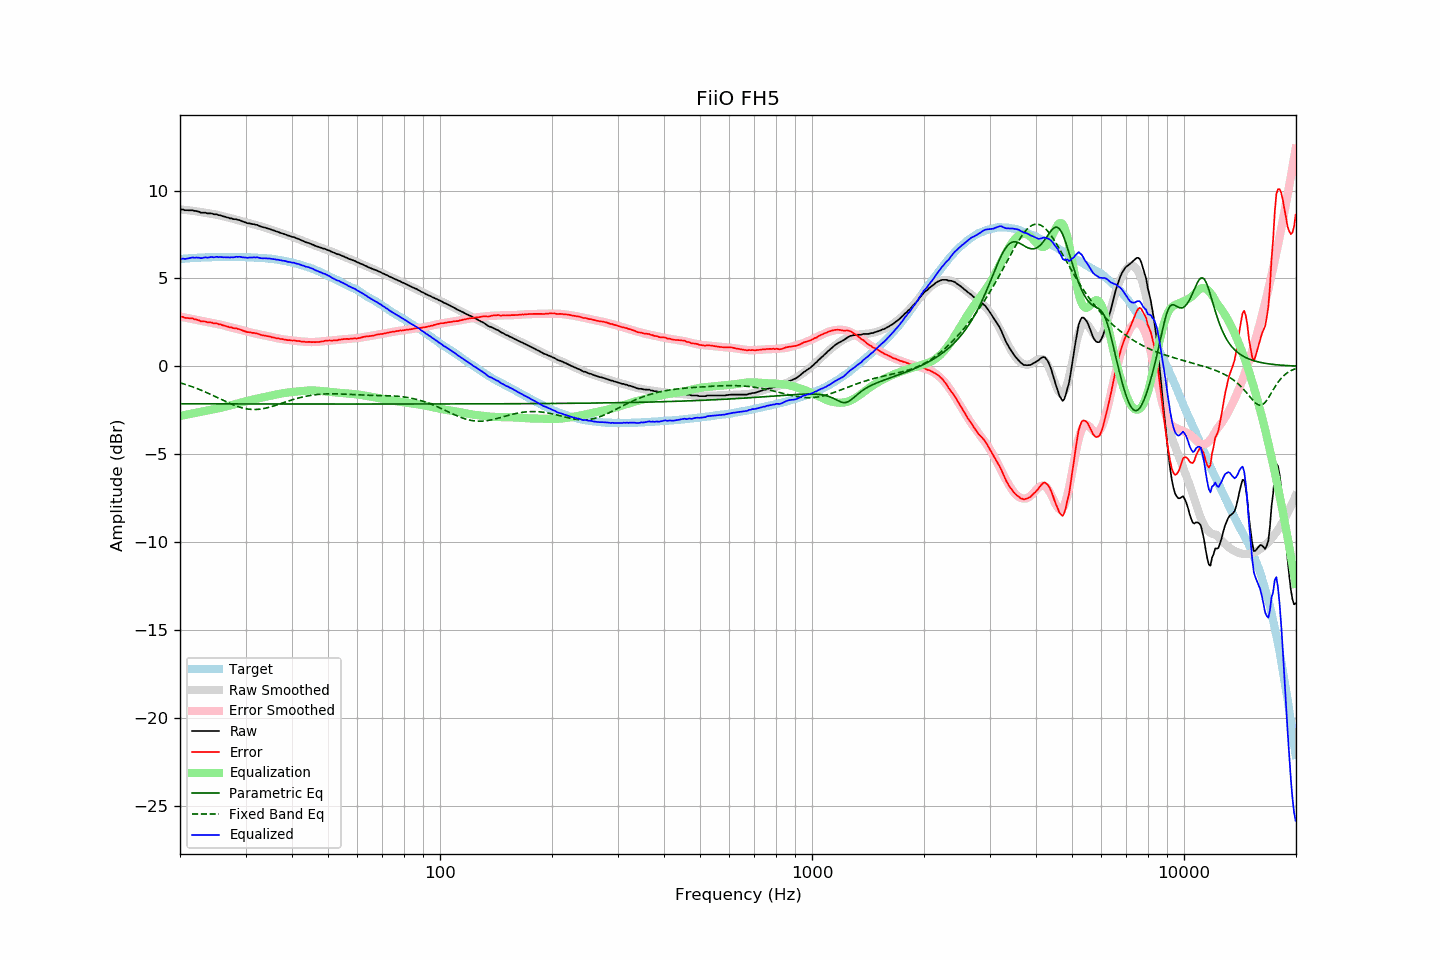

Source data for this figure (header and first rows):
frequency, raw, error, smoothed, error_smoothed, equalization, parametric_eq, fixed_band_eq, equalized_raw, equalized_smoothed, target
20.00, 8.91, 2.81, 8.93, 2.83, -2.83, -2.13, -0.94, 6.08, 6.10, 6.10
20.20, 8.93, 2.82, 8.92, 2.81, -2.81, -2.13, -0.97, 6.12, 6.11, 6.11
20.40, 8.92, 2.80, 8.91, 2.79, -2.79, -2.14, -1.00, 6.12, 6.12, 6.12
20.61, 8.88, 2.75, 8.90, 2.77, -2.77, -2.14, -1.02, 6.10, 6.12, 6.13
20.81, 8.88, 2.75, 8.89, 2.76, -2.76, -2.14, -1.05, 6.12, 6.13, 6.13
21.02, 8.88, 2.74, 8.88, 2.74, -2.74, -2.14, -1.08, 6.14, 6.14, 6.14
21.23, 8.88, 2.73, 8.87, 2.72, -2.72, -2.14, -1.11, 6.16, 6.15, 6.15
21.44, 8.88, 2.72, 8.85, 2.70, -2.70, -2.14, -1.15, 6.18, 6.15, 6.16
21.66, 8.88, 2.72, 8.84, 2.68, -2.68, -2.14, -1.18, 6.19, 6.16, 6.16
21.87, 8.84, 2.67, 8.83, 2.67, -2.67, -2.14, -1.21, 6.17, 6.16, 6.17
22.09, 8.84, 2.67, 8.82, 2.65, -2.65, -2.14, -1.25, 6.19, 6.17, 6.17
22.31, 8.81, 2.63, 8.80, 2.63, -2.63, -2.14, -1.28, 6.18, 6.17, 6.18
22.54, 8.79, 2.61, 8.79, 2.61, -2.61, -2.14, -1.32, 6.18, 6.18, 6.18
22.76, 8.74, 2.55, 8.78, 2.59, -2.59, -2.14, -1.36, 6.15, 6.18, 6.19
22.99, 8.74, 2.55, 8.76, 2.57, -2.57, -2.14, -1.40, 6.16, 6.19, 6.19
23.22, 8.74, 2.55, 8.75, 2.55, -2.55, -2.14, -1.43, 6.18, 6.19, 6.19
23.45, 8.74, 2.54, 8.73, 2.54, -2.54, -2.14, -1.47, 6.20, 6.19, 6.20
23.69, 8.70, 2.50, 8.72, 2.52, -2.52, -2.14, -1.51, 6.18, 6.20, 6.20
23.92, 8.70, 2.50, 8.70, 2.50, -2.50, -2.14, -1.56, 6.20, 6.20, 6.20
24.16, 8.70, 2.50, 8.69, 2.48, -2.48, -2.14, -1.60, 6.21, 6.20, 6.20
24.40, 8.69, 2.48, 8.67, 2.47, -2.47, -2.14, -1.64, 6.22, 6.20, 6.21
24.65, 8.65, 2.44, 8.66, 2.45, -2.45, -2.14, -1.68, 6.20, 6.20, 6.21
24.89, 8.65, 2.44, 8.64, 2.43, -2.43, -2.14, -1.73, 6.21, 6.21, 6.21
25.14, 8.65, 2.44, 8.62, 2.42, -2.42, -2.14, -1.77, 6.23, 6.21, 6.21
25.39, 8.60, 2.39, 8.60, 2.39, -2.39, -2.14, -1.81, 6.20, 6.21, 6.21
25.65, 8.60, 2.39, 8.58, 2.37, -2.37, -2.14, -1.86, 6.23, 6.21, 6.21
25.91, 8.56, 2.35, 8.56, 2.35, -2.35, -2.14, -1.90, 6.21, 6.21, 6.21
26.16, 8.53, 2.32, 8.53, 2.33, -2.33, -2.14, -1.95, 6.20, 6.21, 6.21
26.43, 8.51, 2.30, 8.51, 2.30, -2.30, -2.14, -1.99, 6.20, 6.21, 6.21
26.69, 8.48, 2.27, 8.49, 2.28, -2.28, -2.14, -2.03, 6.20, 6.21, 6.21
26.96, 8.46, 2.25, 8.47, 2.26, -2.26, -2.14, -2.07, 6.20, 6.21, 6.21
27.23, 8.42, 2.21, 8.44, 2.23, -2.23, -2.14, -2.11, 6.18, 6.21, 6.21
27.50, 8.42, 2.21, 8.42, 2.21, -2.21, -2.14, -2.15, 6.21, 6.21, 6.21
27.77, 8.38, 2.17, 8.39, 2.18, -2.18, -2.14, -2.19, 6.19, 6.21, 6.21
28.05, 8.37, 2.16, 8.37, 2.16, -2.16, -2.14, -2.23, 6.21, 6.21, 6.21
28.33, 8.37, 2.16, 8.34, 2.13, -2.13, -2.14, -2.26, 6.23, 6.21, 6.21
28.62, 8.33, 2.12, 8.32, 2.11, -2.11, -2.14, -2.29, 6.22, 6.21, 6.21
28.90, 8.32, 2.11, 8.29, 2.08, -2.08, -2.14, -2.32, 6.23, 6.21, 6.21
29.19, 8.28, 2.07, 8.27, 2.06, -2.06, -2.14, -2.35, 6.22, 6.21, 6.21
29.48, 8.24, 2.03, 8.24, 2.04, -2.04, -2.15, -2.38, 6.20, 6.21, 6.21
29.78, 8.21, 2.00, 8.22, 2.02, -2.02, -2.15, -2.40, 6.19, 6.20, 6.21
30.08, 8.18, 1.97, 8.20, 1.99, -1.99, -2.15, -2.42, 6.18, 6.20, 6.21
30.38, 8.14, 1.94, 8.17, 1.97, -1.97, -2.15, -2.43, 6.17, 6.20, 6.20
30.68, 8.14, 1.94, 8.14, 1.95, -1.95, -2.15, -2.44, 6.19, 6.20, 6.20
30.99, 8.12, 1.92, 8.12, 1.92, -1.92, -2.15, -2.45, 6.19, 6.19, 6.20
31.30, 8.09, 1.90, 8.09, 1.90, -1.90, -2.15, -2.46, 6.19, 6.19, 6.19
31.61, 8.09, 1.90, 8.07, 1.88, -1.88, -2.15, -2.46, 6.21, 6.19, 6.19
31.93, 8.05, 1.87, 8.04, 1.86, -1.86, -2.15, -2.46, 6.19, 6.18, 6.18
32.24, 8.05, 1.87, 8.02, 1.84, -1.84, -2.15, -2.46, 6.21, 6.18, 6.18
32.57, 8.00, 1.83, 7.99, 1.82, -1.82, -2.15, -2.45, 6.18, 6.17, 6.17
32.89, 7.96, 1.79, 7.97, 1.80, -1.80, -2.15, -2.44, 6.15, 6.17, 6.17
33.22, 7.93, 1.77, 7.94, 1.78, -1.78, -2.15, -2.42, 6.14, 6.16, 6.16
33.55, 7.91, 1.75, 7.92, 1.76, -1.76, -2.15, -2.41, 6.14, 6.15, 6.16
33.89, 7.89, 1.74, 7.89, 1.74, -1.74, -2.15, -2.39, 6.15, 6.15, 6.15
34.23, 7.86, 1.72, 7.86, 1.72, -1.72, -2.15, -2.37, 6.14, 6.14, 6.14
34.57, 7.83, 1.70, 7.83, 1.70, -1.70, -2.15, -2.35, 6.13, 6.13, 6.13
34.92, 7.81, 1.69, 7.80, 1.68, -1.68, -2.15, -2.32, 6.13, 6.12, 6.12
35.27, 7.77, 1.65, 7.77, 1.66, -1.66, -2.15, -2.29, 6.11, 6.11, 6.12
35.62, 7.74, 1.64, 7.74, 1.64, -1.64, -2.15, -2.27, 6.10, 6.10, 6.10
35.97, 7.71, 1.62, 7.70, 1.62, -1.62, -2.15, -2.24, 6.09, 6.09, 6.09
... 635 more rows
